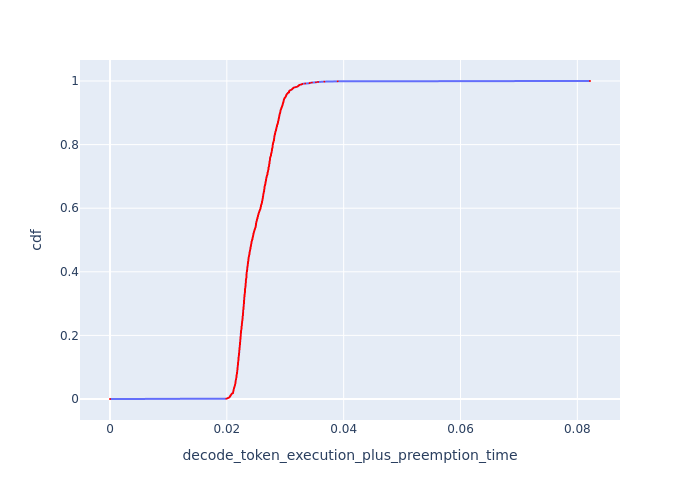

The data file committed next to this chart (first rows):
cdf, decode_token_execution_plus_preemption_t…
0.0, 0.0
0.001, 0.0199
0.002, 0.0201
0.003, 0.02018
0.004, 0.02034
0.005, 0.02042
0.006, 0.02047
0.007, 0.02051
0.008, 0.02055
0.009, 0.02055
0.01, 0.02063
0.011, 0.02063
0.012, 0.02067
0.013, 0.02071
0.014, 0.02075
0.015, 0.0208
0.016, 0.02084
0.017, 0.02084
0.018, 0.02105
0.019, 0.02105
0.02, 0.02109
0.021, 0.02109
0.022, 0.02109
0.023, 0.02109
0.024, 0.02109
0.025, 0.02113
0.026, 0.02113
0.027, 0.02113
0.028, 0.02117
0.029, 0.02117
0.03, 0.02117
0.031, 0.02117
0.032, 0.02122
0.033, 0.02122
0.034, 0.02122
0.035, 0.02126
0.036, 0.02126
0.037, 0.02126
0.038, 0.0213
0.039, 0.02134
0.04, 0.02134
0.041, 0.02134
0.042, 0.02134
0.043, 0.02139
0.044, 0.02139
0.045, 0.02143
0.046, 0.02143
0.047, 0.02143
0.048, 0.02143
0.049, 0.02147
0.05, 0.02147
0.051, 0.02147
0.052, 0.02147
0.053, 0.02147
0.054, 0.02152
0.055, 0.02152
0.056, 0.02152
0.057, 0.02152
0.058, 0.02152
0.059, 0.02152
... 941 more rows
